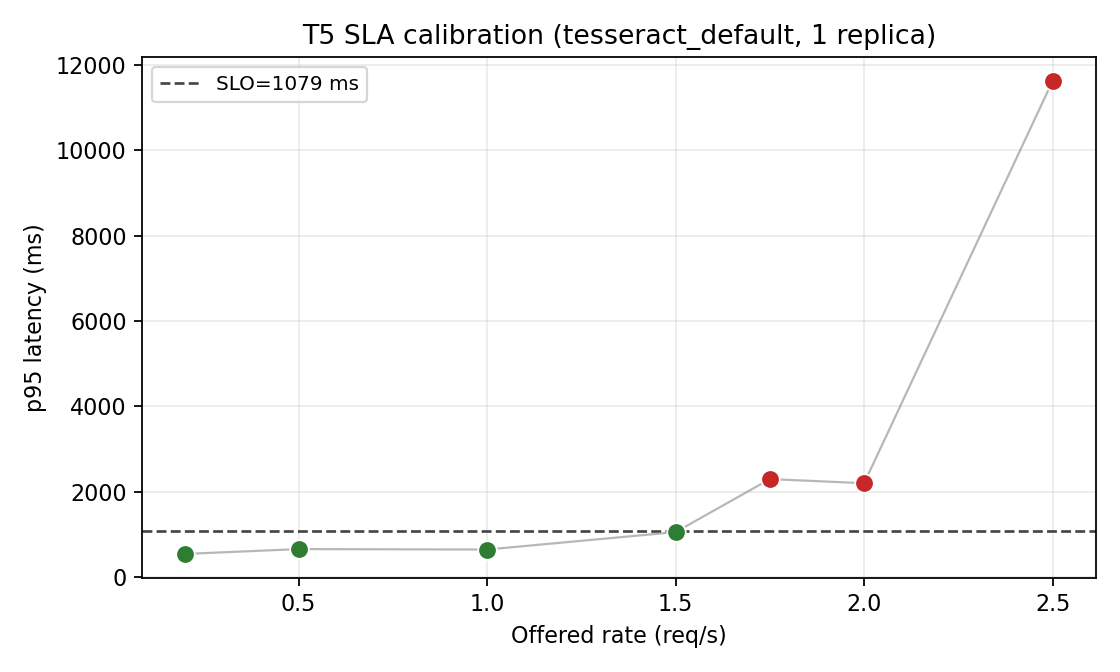

Values plotted in this chart, from the file beside it:
rate, p95, within_SLA
0.2, 539.6, True
0.5, 652.8, True
1.0, 642.2, True
1.5, 1051, True
1.75, 2294, False
2.0, 2197, False
2.5, 11630, False
